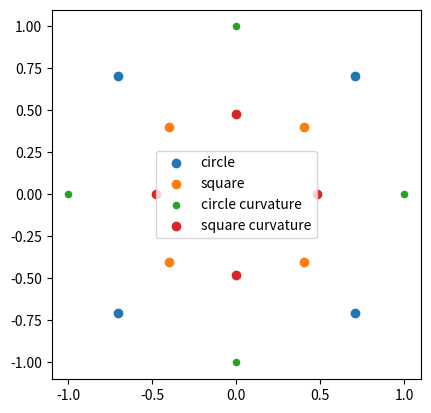

Generate this figure with matplotlib:
#%%

import numpy as np
import matplotlib.pyplot as plt

#%%

def vertices(xs, ys, xc, yc, z_in, z_out):

    point_labels = ['s0b', 's1b', 's2b', 's3b',
                    'r0b', 'r1b', 'r2b', 'r3b',
                    's0t', 's1t', 's2t', 's3t',
                    'r0t', 'r1t', 'r2t', 'r3t']
    
    cont0 = len(xs)
    lines_1 = [f'({xs[i]} {ys[i]} {z_in}) //point {i}\n' for i in range(cont0)]

    cont1 = len(xc)

    lines_2 = [f'({xc[i]} {yc[i]} {z_in}) //point {i + cont0}\n' for i in range(cont1)]

    lines_3 = [f'({xs[i]} {ys[i]} {z_out}) //point {i + cont0 + cont1}\n' for i in range(cont0)]

    lines_4 = [f'({xc[i]} {yc[i]} {z_out}) //point {i + cont0 + cont1 + cont0}\n' for i in range(cont1)]

    lines = ['vertices\n','(\n\n', '//square(z_in)\n'] + lines_1 + ['\n', '//circle(z_in)\n'] + lines_2 + ['\n', '//square(z_out)\n'] + lines_3 + ['\n', '//circle(z_out)\n'] + lines_4 + ['\n);\n\n']
    
    labeled_points = {point_labels[i]:i for i in range(2*(cont0 + cont1))}

    return lines, labeled_points

def evert(cxs, cys, cxc, cyc, z_in, z_out):

    #inner circle curvature
    cont0 = len(cxc)
    
    lines_1 = []
    lines_2 = []
    for i in range(cxc.shape[0]):
        line1 = ''
        line2 = ''
        for j in range(cxc.shape[1]):
            line1 += f"({cxc[i,j]} {cyc[i,j]} {z_in}) "
            line2 += f"({cxc[i,j]} {cyc[i,j]} {z_out}) "
        if cxc.shape[1] > 1:
            line1 = f"({line1})"
            line2 = f"({line2})"
        lines_1.append(line1)
        lines_2.append(line2)

    #inner square curvature
    cont1 = len(cxs)
    lines_3 = [[f'({cxs[i]} {cys[i]} {z_in})' for i in range(cont1)]]
    lines_4 = [[f'({cxs[i]} {cys[i]} {z_out})' for i in range(cont1)]]

    lines = [lines_1] + [lines_2] + lines_3 + lines_4

    return lines

def hex2D(p1, p2, p3, p4, labeled_points):
    line = f"hex ({labeled_points[p1+'b']} {labeled_points[p2+'b']} {labeled_points[p3+'b']} {labeled_points[p4+'b']} {labeled_points[p1+'t']} {labeled_points[p2+'t']} {labeled_points[p3+'t']} {labeled_points[p4+'t']})"
    return line

def blocks(labeled_points, ni, ns, nz, innerCircle_grading='(1 1 1)'):

    bk_lines = ['blocks\n', '(\n\n', '//block 0\n']
    bk_lines.append(hex2D('s1', 's0', 's3', 's2', labeled_points))
    bk_lines.append(f" square ({ns} {ns} {nz})")
    bk_lines.append(f" simpleGrading (1 1 1)\n\n") 
    bk_lines.append('//block1\n')

    bk_lines.append(hex2D('s0', 'r0', 'r3', 's3', labeled_points))
    bk_lines.append(f" innerCircle ({ni} {ns} {nz})")
    bk_lines.append(f" simpleGrading {innerCircle_grading}\n\n") 
    bk_lines.append('//block2\n')

    bk_lines.append(hex2D('s3', 'r3', 'r2', 's2', labeled_points))
    bk_lines.append(f" innerCircle ({ni} {ns} {nz})")
    bk_lines.append(f" simpleGrading {innerCircle_grading}\n\n") 
    bk_lines.append('//block3\n')

    bk_lines.append(hex2D('s2', 'r2', 'r1', 's1', labeled_points))
    bk_lines.append(f" innerCircle ({ni} {ns} {nz})")
    bk_lines.append(f" simpleGrading {innerCircle_grading}\n\n") 
    bk_lines.append('//block4\n')

    bk_lines.append(hex2D('s1', 'r1', 'r0', 's0', labeled_points))
    bk_lines.append(f" innerCircle ({ni} {ns} {nz})")
    bk_lines.append(f" simpleGrading {innerCircle_grading}\n\n"),
    bk_lines.append(');\n\n')

    return bk_lines

def edges(cxs, cys, cxc, cyc, z_in, z_out, labeled_points, arc):

    evert_lines = evert(cxs, cys, cxc, cyc, z_in, z_out)
    ed_lines = ['edges\n','(\n\n','//Circle edges\n']

    ed_lines.append(f"{arc} {labeled_points['r3b']} {labeled_points['r0b']} {evert_lines[0][0]}\n")
    ed_lines.append(f"{arc} {labeled_points['r0b']} {labeled_points['r1b']} {evert_lines[0][1]}\n")
    ed_lines.append(f"{arc} {labeled_points['r1b']} {labeled_points['r2b']} {evert_lines[0][2]}\n")
    ed_lines.append(f"{arc} {labeled_points['r2b']} {labeled_points['r3b']} {evert_lines[0][3]}\n")


    ed_lines.append(f"{arc} {labeled_points['r3t']} {labeled_points['r0t']} {evert_lines[1][0]}\n")
    ed_lines.append(f"{arc} {labeled_points['r0t']} {labeled_points['r1t']} {evert_lines[1][1]}\n")
    ed_lines.append(f"{arc} {labeled_points['r1t']} {labeled_points['r2t']} {evert_lines[1][2]}\n")
    ed_lines.append(f"{arc} {labeled_points['r2t']} {labeled_points['r3t']} {evert_lines[1][3]}\n")
    
    ed_lines.append('\n//Square edges\n')

    ed_lines.append(f"arc {labeled_points['s3b']} {labeled_points['s0b']} {evert_lines[2][0]}\n")
    ed_lines.append(f"arc {labeled_points['s0b']} {labeled_points['s1b']} {evert_lines[2][1]}\n")
    ed_lines.append(f"arc {labeled_points['s1b']} {labeled_points['s2b']} {evert_lines[2][2]}\n")
    ed_lines.append(f"arc {labeled_points['s2b']} {labeled_points['s3b']} {evert_lines[2][3]}\n")


    ed_lines.append(f"arc {labeled_points['s3t']} {labeled_points['s0t']} {evert_lines[3][0]}\n")
    ed_lines.append(f"arc {labeled_points['s0t']} {labeled_points['s1t']} {evert_lines[3][1]}\n")
    ed_lines.append(f"arc {labeled_points['s1t']} {labeled_points['s2t']} {evert_lines[3][2]}\n")
    ed_lines.append(f"arc {labeled_points['s2t']} {labeled_points['s3t']} {evert_lines[3][3]}\n")
    
    ed_lines.append('\n')
    ed_lines.append(');\n\n')
    
    return ed_lines

def btquad(p1, p2, labeled_points):
    return f"({labeled_points[p1+'b']} {labeled_points[p2+'b']} {labeled_points[p2+'t']} {labeled_points[p1+'t']})"

def bottomQuad(p1, p2, p3, p4, labeled_points):
    return f"({labeled_points[p1+'b']} {labeled_points[p2+'b']} {labeled_points[p3+'b']} {labeled_points[p4+'b']})"

def topQuad(p1, p2, p3, p4, labeled_points):
    return f"({labeled_points[p1+'t']} {labeled_points[p4+'t']} {labeled_points[p3+'t']} {labeled_points[p2+'t']})"

def boundaries(labeled_points):

    
    bdry_lines = ['boundary\n',
                  '(\n',
                  '    walls\n',
                  '    {\n',
                  '        type wall;\n',
                  '        faces\n',
                  '        (\n']
    
    bdry_lines.append(f"        {btquad('r0', 'r3', labeled_points)}\n")
    bdry_lines.append(f"        {btquad('r1', 'r0', labeled_points)}\n")
    bdry_lines.append(f"        {btquad('r2', 'r1', labeled_points)}\n")
    bdry_lines.append(f"        {btquad('r3', 'r2', labeled_points)}\n")

    bdry_lines = bdry_lines + ['        );\n\n', 
                               '    }\n',
                               '    inlet\n',
                               '    {\n',
                               '        type cyclic;\n',
                               '        neighbourPatch outlet;\n',
                               '        faces\n',
                               '        (\n']
    
    bdry_lines.append(f"        {bottomQuad('s3', 's0', 's1', 's2', labeled_points)}\n")
    bdry_lines.append(f"        {bottomQuad('s3', 'r3', 'r0', 's0', labeled_points)}\n")
    bdry_lines.append(f"        {bottomQuad('s2', 'r2', 'r3', 's3', labeled_points)}\n")
    bdry_lines.append(f"        {bottomQuad('s1', 'r1', 'r2', 's2', labeled_points)}\n")
    bdry_lines.append(f"        {bottomQuad('s0', 'r0', 'r1', 's1', labeled_points)}\n")

    bdry_lines = bdry_lines + ['        );\n\n', 
                               '    }\n',
                               '    outlet\n',
                               '    {\n',
                               '        type cyclic;\n',
                               '        neighbourPatch inlet;\n',
                               '        faces\n',
                               '        (\n']
    
    bdry_lines.append(f"        {topQuad('s3', 's0', 's1', 's2', labeled_points)}\n")
    bdry_lines.append(f"        {topQuad('s3', 'r3', 'r0', 's0', labeled_points)}\n")
    bdry_lines.append(f"        {topQuad('s2', 'r2', 'r3', 's3', labeled_points)}\n")
    bdry_lines.append(f"        {topQuad('s1', 'r1', 'r2', 's2', labeled_points)}\n")
    bdry_lines.append(f"        {topQuad('s0', 'r0', 'r1', 's1', labeled_points)}\n")

    bdry_lines = bdry_lines + ['        );\n\n',
                               '    }\n',
                               ');\n',
                               '\n',
                               'mergePatchPairs\n',
                               '(\n',
                               ');\n\n']
    
    return bdry_lines

def of_header(scale):

    header = ['/*--------------------------------*- C++ -*----------------------------------*\\\n',
    '| =========                 |                                                 |\n',
    '| \\      /  F ield         | OpenFOAM: The Open Source CFD Toolbox           |\n',
    '|  \\    /   O peration     | Version:  2306                                  |\n',
    '|   \\  /    A nd           | Website:  www.openfoam.com                      |\n',
    '|    \\/     M anipulation  |                                                 |\n',
    '\*---------------------------------------------------------------------------*/\n',
    '// * * * * * * * * * * * * * * * * * * * * * * * * * * * * * * * * * * * * * //\n',
    'FoamFile\n',
    '{\n',
    '    version         2;\n',
    '    format          ascii;\n',
    '    class           dictionary;\n',
    '    object          blockMeshDict;\n',
    '}\n',
    '\n',
    f'scale {scale};\n\n']

    return header


#%%
save_path = './'

#circle radius
r = 1

# number of cells at the side of the inner square
ns = 60

#number of cells between square and circle
ni = 40

#number of cells in height direction (flow direction)
nz = 1

# the parameter ig controls the elongation of cells in between walls and the
# inner square. 
# for example using 0.5 will cause the last cell before the square to be twice as big
# as the one closest to the wall.
ig = 0.5

#inner square half side
s = 0.4

#curvature factor
# this is a constant that multiplies the square half length 
# i.e. the height of the central point in the inner square curvature will be cf*(square half height)
cf = 1.2

#height of cylinder
h = 0.1
#inlet z
zin = 0.0
#outlet z
zout = h + zin

#circle points
xm, ym = (r*np.cos(np.pi/4), r*np.sin(np.pi/4))

#inner square side curvature
sc = cf*s

#inner square x and y positions
xs = [s, -1.0*s, -1.0*s, s]
ys = [-1.0*s, -1.0*s, s, s]

#inner square x and y position of middle curvature
cxs = [sc, 0.0, -1.0*sc, 0.0]
cys = [0, -1.0*sc, 0.0, sc]

#number of points per half quadrant to interpolate to
N = 1
#right sided points, bottom sided points
rs = np.array([r,0]).reshape((1,2))
bs = np.array([0,-r]).reshape((1,2))

#circle y and z positions
xc = [xm, -xm, -xm, xm]
yc = [-ym, -ym, ym, ym]

# this is the specification of the curve blockMesh will use to join the inner square points at each side
# default is the arc of a circle passing by the three points at each square side
ARC = 'arc'

#istarts in [r,0] point and moves in counter clockwise
cxc = np.array([[r, 0, -r, 0]]).T
cyc = np.array([[0, -r, 0, r]]).T

circ_x = [r*np.cos(th) for th in np.linspace(0, 2*np.pi, 100)]
circ_y = [r*np.sin(th) for th in np.linspace(0, 2*np.pi, 100)]

#verification plots
plt.figure()
plt.scatter(xc, yc, label='circle')
plt.scatter(xs, ys, label='square')
plt.scatter(cxc, cyc, label='circle curvature', s=20)
plt.scatter(cxs, cys, label='square curvature')
plt.legend()
plt.gca().set_aspect('equal')


# generating the blockMesh file
verts, labeled_points = vertices(xs, ys, xc, yc, z_in=zin, z_out=zout)
blockMesh = []
blockMesh += of_header(scale=1.0)
blockMesh += verts
blockMesh += blocks(labeled_points, ni=ni, ns=ns, nz=nz, innerCircle_grading=f'({ig} 1 1)')
blockMesh += edges(cxs, cys, cxc, cyc, zin, zout, labeled_points, arc = ARC)
blockMesh += boundaries(labeled_points)


print(f'Saving blockMeshDict to {save_path}')
with open(f'{save_path}/blockMeshDict','w+') as file:
    [file.write(line) for line in blockMesh]

#%%
